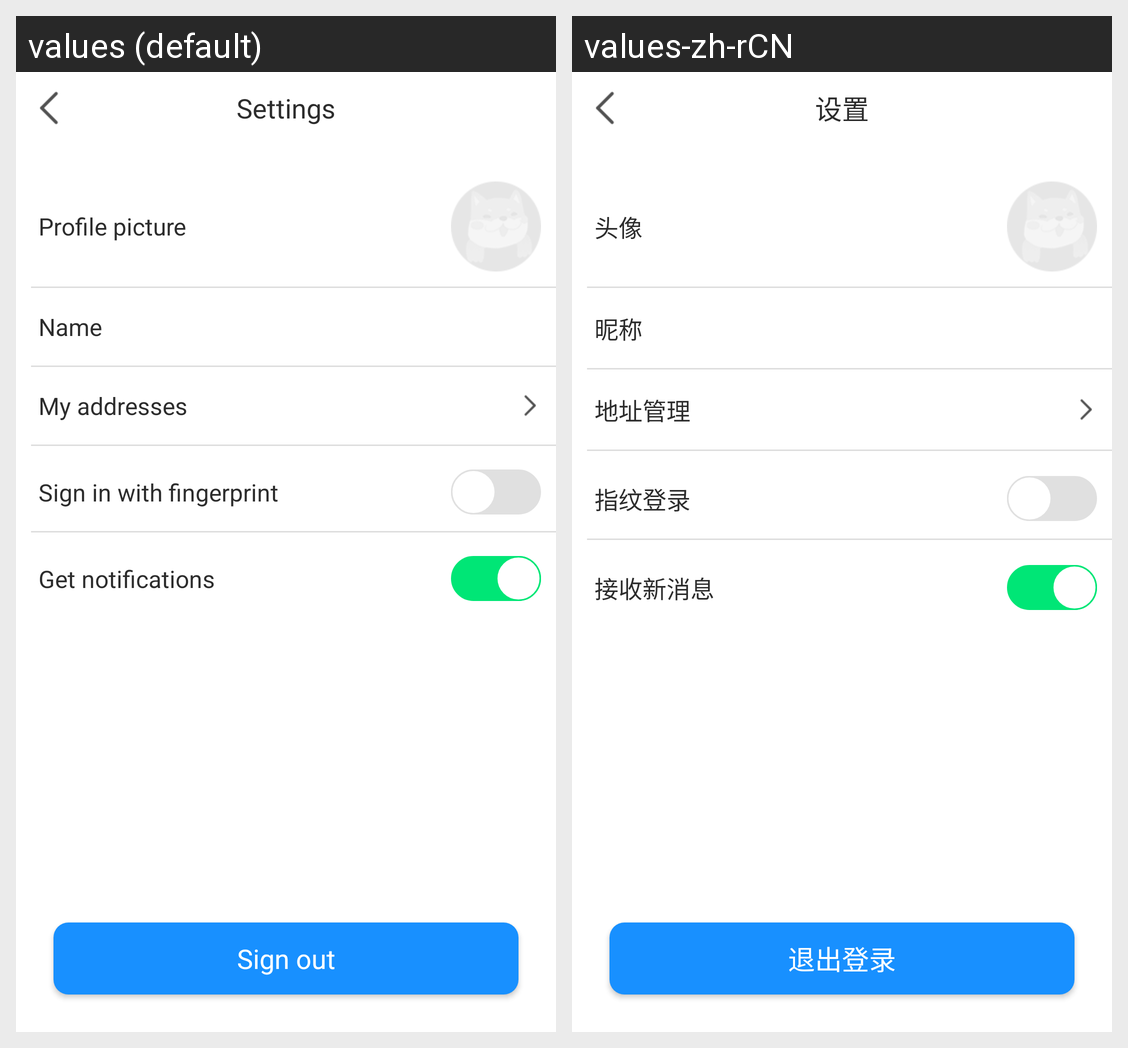

The Android screen above is rendered under two locales of the same app. Produce the string resources it draws, with the default and per-locale values.
Android screen res/layout/setting_act.xml rendered under 2 locales, left to right: values (default), values-zh-rCN. Device: Nexus 5 (rendered at 1080×1920; each locale shown at half size, 540×960, under a caption strip naming it); theme AppTheme.
Strings drawn on this screen, with the default value and each locale's value (text and hints the layout hard-codes, and strings that could not be matched under every locale, appear in the picture but are not listed):

setting
  values: Settings
  values-zh-rCN: 设置

head_img
  values: Profile picture
  values-zh-rCN: 头像

nick_name
  values: Name
  values-zh-rCN: 昵称

address_manage
  values: My addresses
  values-zh-rCN: 地址管理

login_with_fingerprint
  values: Sign in with fingerprint
  values-zh-rCN: 指纹登录

accept_news
  values: Get notifications
  values-zh-rCN: 接收新消息

btn_exit_login
  values: Sign out
  values-zh-rCN: 退出登录
